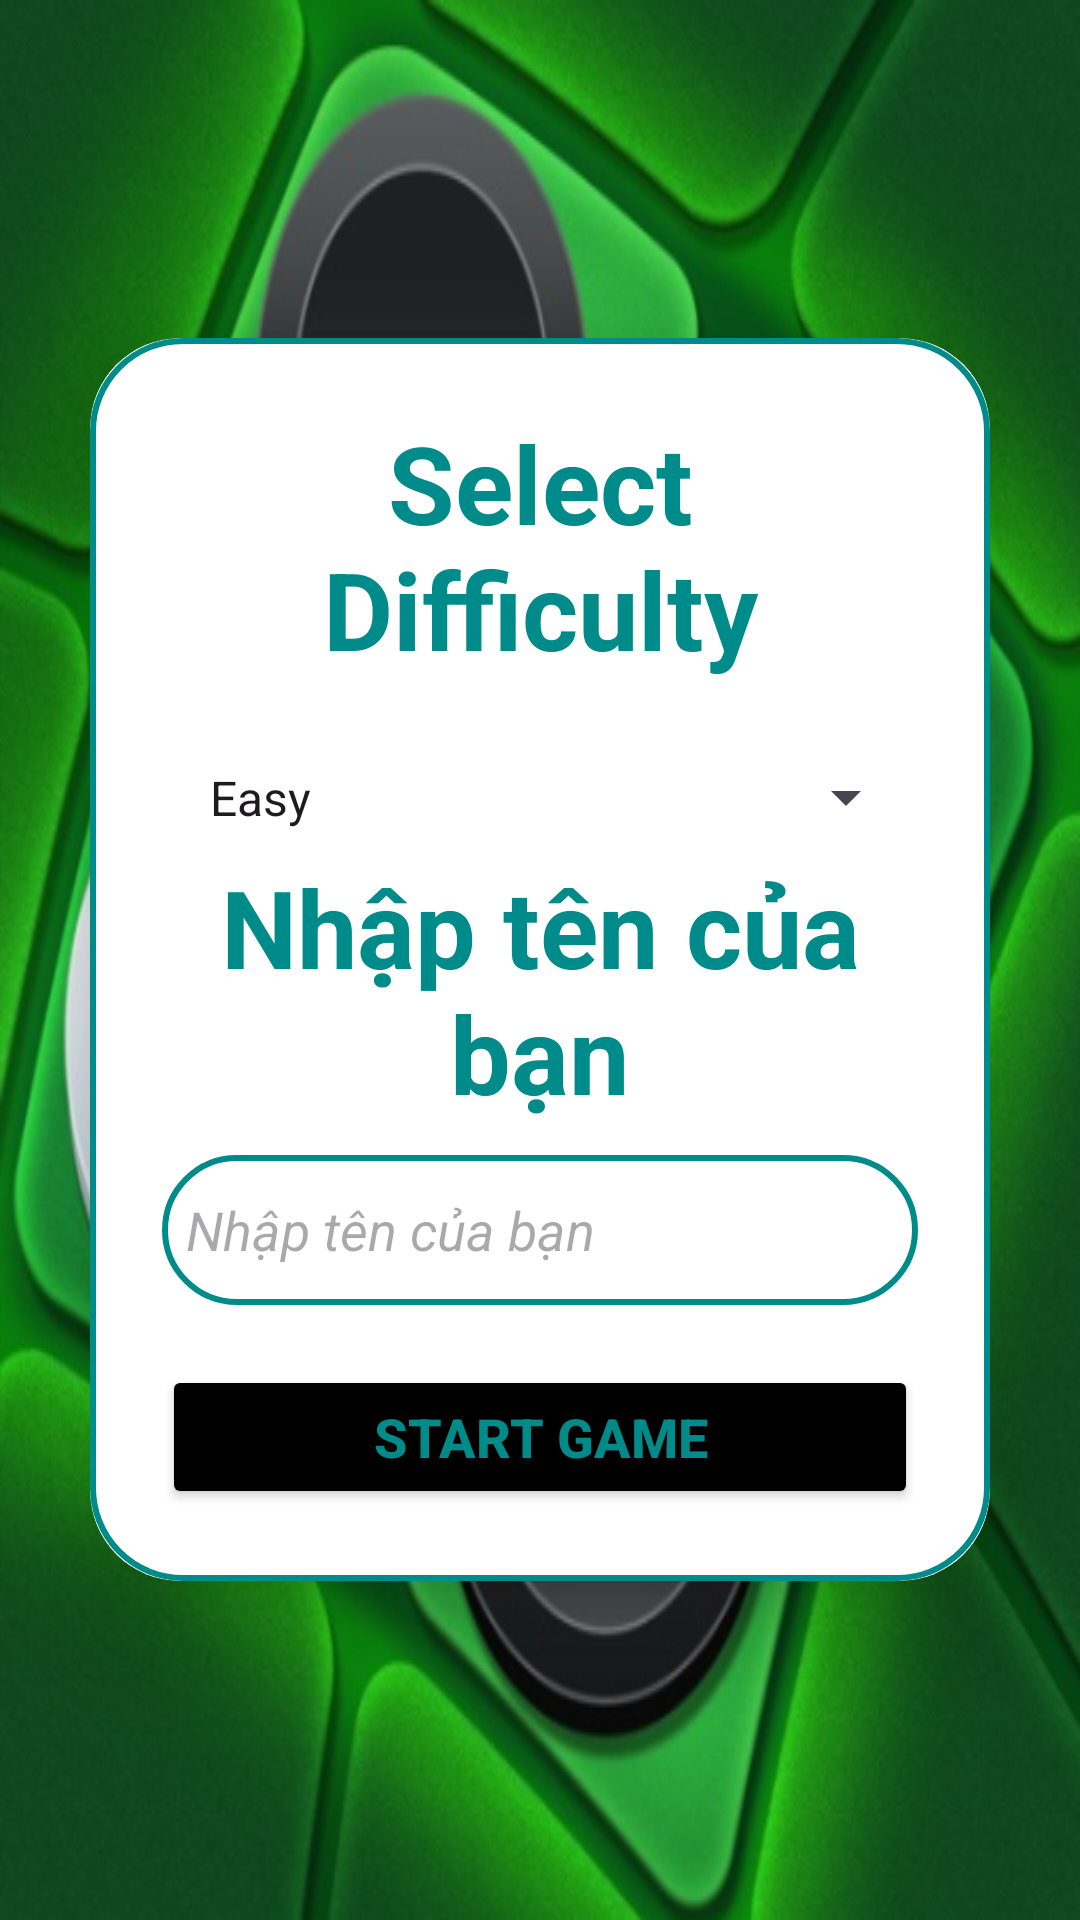

Layout XML and referenced resources for this Android screen:
<!-- AndroidManifest.xml: application theme Theme.Reversi -->
<!-- res/layout/activity_room_bot.xml -->
<RelativeLayout
    xmlns:android="http://schemas.android.com/apk/res/android"
    xmlns:app="http://schemas.android.com/apk/res-auto"
    xmlns:tools="http://schemas.android.com/tools"
    android:id="@+id/main"
    android:layout_width="match_parent"
    android:layout_height="match_parent"
    android:background="@drawable/giaodien"
    tools:context="com.example.reversi.RoomBotActivity">

    <androidx.cardview.widget.CardView
        android:layout_width="match_parent"
        android:layout_height="wrap_content"
        android:layout_centerInParent="true"
        android:layout_margin="30dp"
        app:cardCornerRadius="30dp"
        app:cardElevation="20dp">

        <LinearLayout
            android:layout_width="match_parent"
            android:layout_height="wrap_content"
            android:layout_gravity="center_horizontal"
            android:background="@drawable/lavender_boder"
            android:orientation="vertical"
            android:padding="24dp">

            <TextView
                android:layout_width="match_parent"
                android:layout_height="wrap_content"
                android:text="@string/select_difficulty_text"
                android:textAlignment="center"
                android:textColor="@color/lavender"
                android:textSize="36sp"
                android:textStyle="bold" />

            <Spinner
                android:id="@+id/difficulty_spinner"
                android:layout_width="match_parent"
                android:layout_height="wrap_content"
                android:layout_marginTop="20dp"
                android:padding="8dp"
                android:entries="@array/difficulty_levels" />

            <TextView
                android:layout_width="match_parent"
                android:layout_height="wrap_content"
                android:text="@string/enter_name_hint"
                android:textAlignment="center"
                android:textColor="@color/lavender"
                android:textSize="36sp"
                android:textStyle="bold" />

            <EditText
                android:id="@+id/username"
                android:layout_width="match_parent"
                android:layout_height="50dp"
                android:layout_marginTop="10dp"
                android:background="@drawable/lavender_boder"
                android:drawablePadding="8dp"
                android:hint="@string/enter_name_hint"
                android:maxLines="1"
                android:padding="8dp"
                android:textColor="@color/lavender"
                android:textStyle="italic" />

            <Button
                android:id="@+id/start_game_button"
                android:layout_width="match_parent"
                android:layout_height="wrap_content"
                android:layout_marginTop="20dp"
                android:backgroundTint="@color/black"
                android:text="@string/start_game_button_text"
                android:textColor="@color/lavender"
                android:textSize="18sp"
                android:textStyle="bold"
                app:cornerRadius="20dp" />
        </LinearLayout>

    </androidx.cardview.widget.CardView>

</RelativeLayout>
<!-- resources referenced by this layout -->
<resources>
  <string-array name="difficulty_levels">
          <item>Easy</item>
          <item>Medium</item>
          <item>Hard</item>
          <item>AI Learn</item>
      </string-array>
  <color name="black">#FF000000</color>
  <color name="lavender">#008B8B</color>
  <!-- drawable giaodien: png bitmap (drawable, 383462 bytes) -->
  <!-- drawable lavender_boder (drawable) -->
  <?xml version="1.0" encoding="utf-8"?>
  <shape xmlns:android="http://schemas.android.com/apk/res/android"
      android:shape="rectangle">
      <stroke
          android:width="2dp"
          android:color="@color/lavender"
          />
      <corners
          android:radius="30dp"/>
  
  
  </shape>
  <string name="enter_name_hint" translatable="false">Nhập tên của bạn</string>
  <string name="select_difficulty_text" translatable="false">Select Difficulty</string>
  <string name="start_game_button_text" translatable="false">Start Game</string>
  <style name="Theme.Reversi" parent="Base.Theme.Reversi" />
  <style name="Base.Theme.Reversi" parent="Theme.Material3.DayNight.NoActionBar">
          
          
      </style>
</resources>
